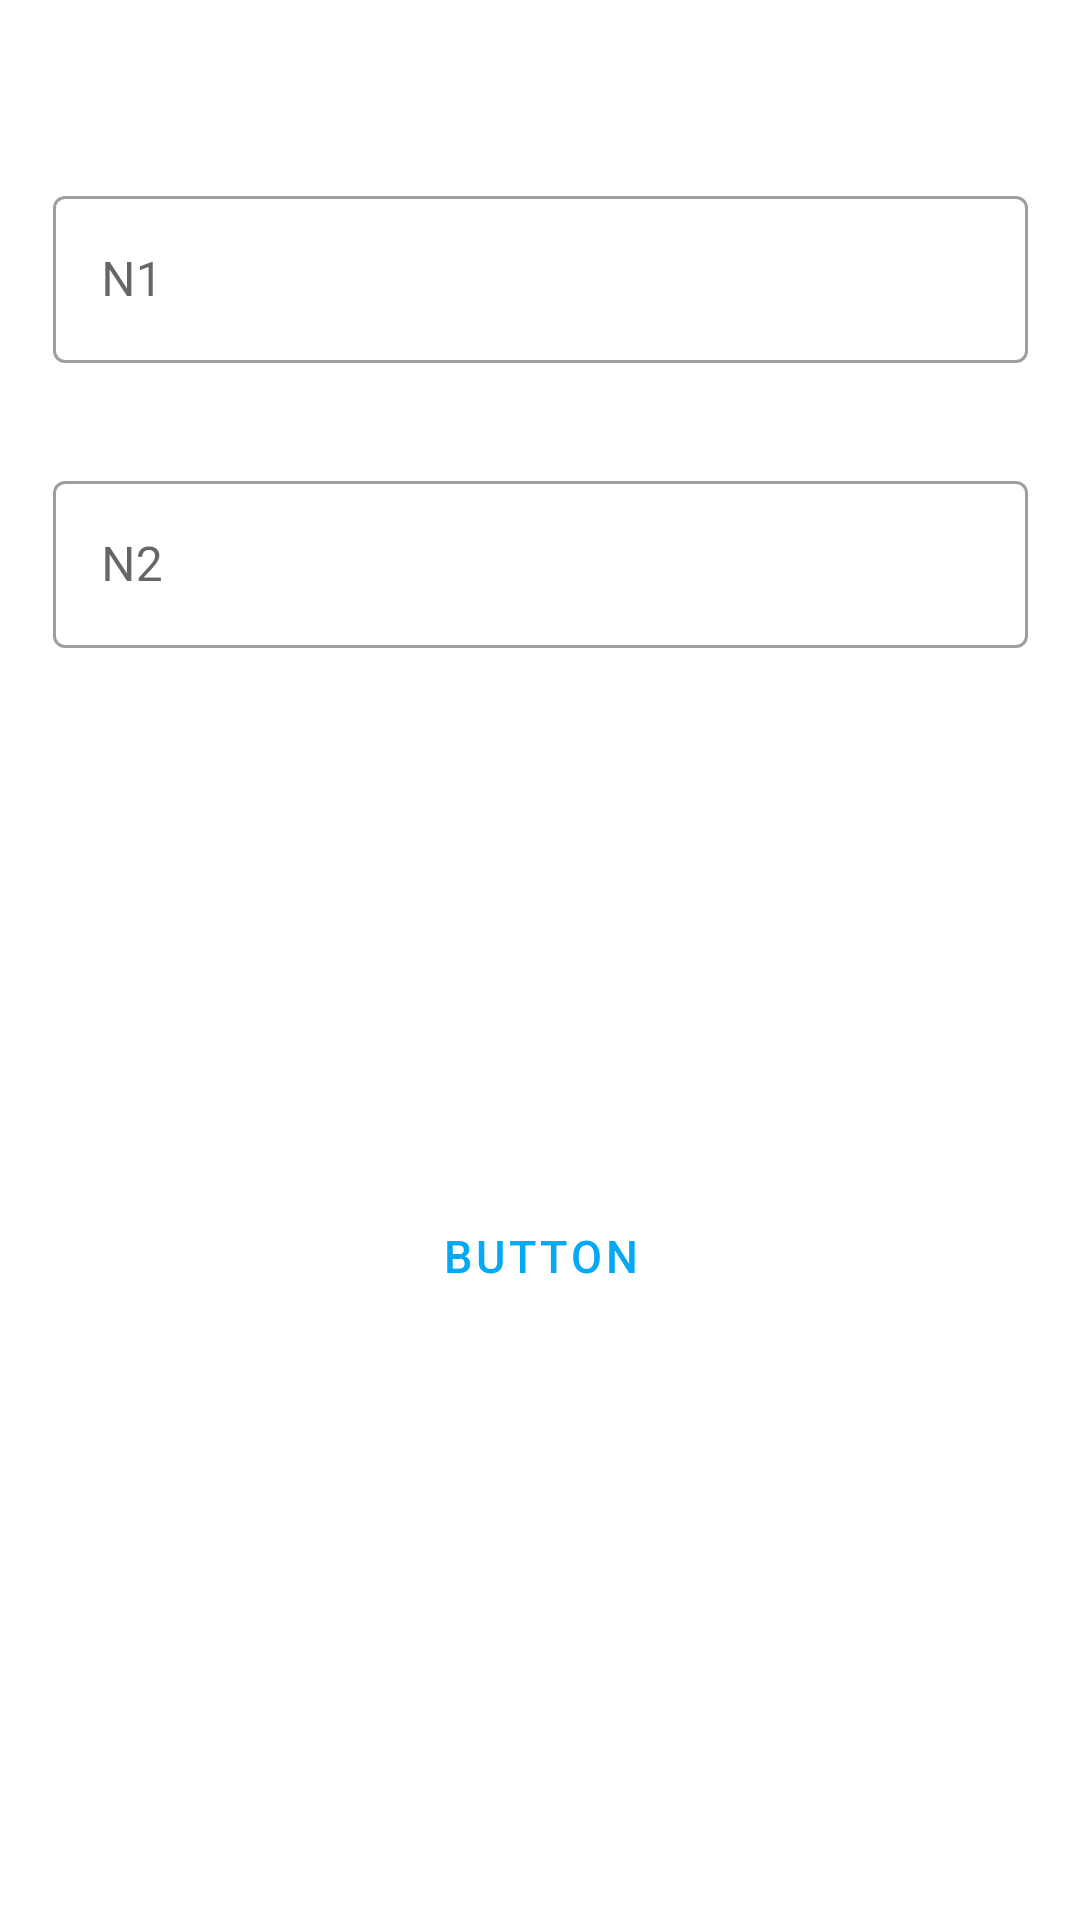

Write the Android layout XML for this screen, with the resource values it uses.
<!-- AndroidManifest.xml: application theme Theme.Teste300821 -->
<!-- res/layout/activity_main2.xml -->
<?xml version="1.0" encoding="utf-8"?>
<androidx.constraintlayout.widget.ConstraintLayout xmlns:android="http://schemas.android.com/apk/res/android"
    xmlns:app="http://schemas.android.com/apk/res-auto"
    xmlns:tools="http://schemas.android.com/tools"
    android:layout_width="match_parent"
    android:layout_height="match_parent"
    tools:context=".MainActivity2">

    <Button
        android:id="@+id/btnBUTTON"
        style="@style/Widget.MaterialComponents.Button.OutlinedButton"
        android:layout_width="325dp"
        android:layout_height="67dp"
        android:layout_marginTop="60dp"
        android:text="BUTTON"
        android:onClick="somar"
        android:textSize="15sp"
        app:cornerRadius="32dp"
        app:icon="@android:drawable/ic_input_add"
        app:layout_constraintEnd_toEndOf="parent"
        app:layout_constraintStart_toStartOf="parent"
        app:layout_constraintTop_toBottomOf="@+id/txtResultado"
        app:strokeColor="@color/azul_500"
        app:strokeWidth="3dp" />

    <com.google.android.material.textfield.TextInputLayout
        android:id="@+id/txtInputLayout1"
        style="@style/Widget.MaterialComponents.TextInputLayout.OutlinedBox"
        android:layout_width="325dp"
        android:layout_height="67dp"
        android:layout_marginTop="60dp"
        app:endIconMode="clear_text"
        app:layout_constraintEnd_toEndOf="parent"
        app:layout_constraintStart_toStartOf="parent"
        app:layout_constraintTop_toTopOf="parent" >

        <com.google.android.material.textfield.TextInputEditText
            android:id="@+id/txtN1"
            android:layout_width="match_parent"
            android:layout_height="wrap_content"
            android:hint="N1"
            android:inputType="numberDecimal" />
    </com.google.android.material.textfield.TextInputLayout>

    <com.google.android.material.textfield.TextInputLayout
        android:id="@+id/txtInputLayout2"
        style="@style/Widget.MaterialComponents.TextInputLayout.OutlinedBox"
        android:layout_width="325dp"
        android:layout_height="67dp"
        android:layout_marginTop="28dp"
        app:endIconMode="clear_text"
        app:layout_constraintEnd_toEndOf="parent"
        app:layout_constraintStart_toStartOf="parent"
        app:layout_constraintTop_toBottomOf="@+id/txtInputLayout1">

        <com.google.android.material.textfield.TextInputEditText
            android:id="@+id/txtN2"
            android:layout_width="match_parent"
            android:layout_height="wrap_content"
            android:hint="N2"
            android:inputType="numberDecimal" />
    </com.google.android.material.textfield.TextInputLayout>

    <TextView
        android:id="@+id/txtResultado"
        android:layout_width="325dp"
        android:layout_height="67dp"
        android:layout_marginTop="36dp"
        android:textAlignment="center"
        android:textColor="#F44336"
        android:textSize="30sp"
        app:layout_constraintEnd_toEndOf="parent"
        app:layout_constraintHorizontal_bias="0.5"
        app:layout_constraintStart_toStartOf="parent"
        app:layout_constraintTop_toBottomOf="@+id/txtInputLayout2" />

</androidx.constraintlayout.widget.ConstraintLayout>
<!-- resources referenced by this layout -->
<resources>
  <color name="azul_500">#FF03A9F4</color>
  <style name="Theme.Teste300821" parent="Theme.MaterialComponents.DayNight.DarkActionBar">
          
          <item name="colorPrimary">@color/azul_500</item>
          <item name="colorPrimaryVariant">@color/azul_500</item>
          <item name="colorOnPrimary">@color/white</item>
          
          <item name="colorSecondary">@color/teal_200</item>
          <item name="colorSecondaryVariant">@color/teal_700</item>
          <item name="colorOnSecondary">@color/black</item>
          
          <item name="android:statusBarColor" tools:targetApi="l">?attr/colorPrimaryVariant</item>
          
      </style>
  <color name="white">#FFFFFFFF</color>
  <color name="teal_200">#FF03DAC5</color>
  <color name="teal_700">#FF018786</color>
  <color name="black">#FF000000</color>
</resources>
